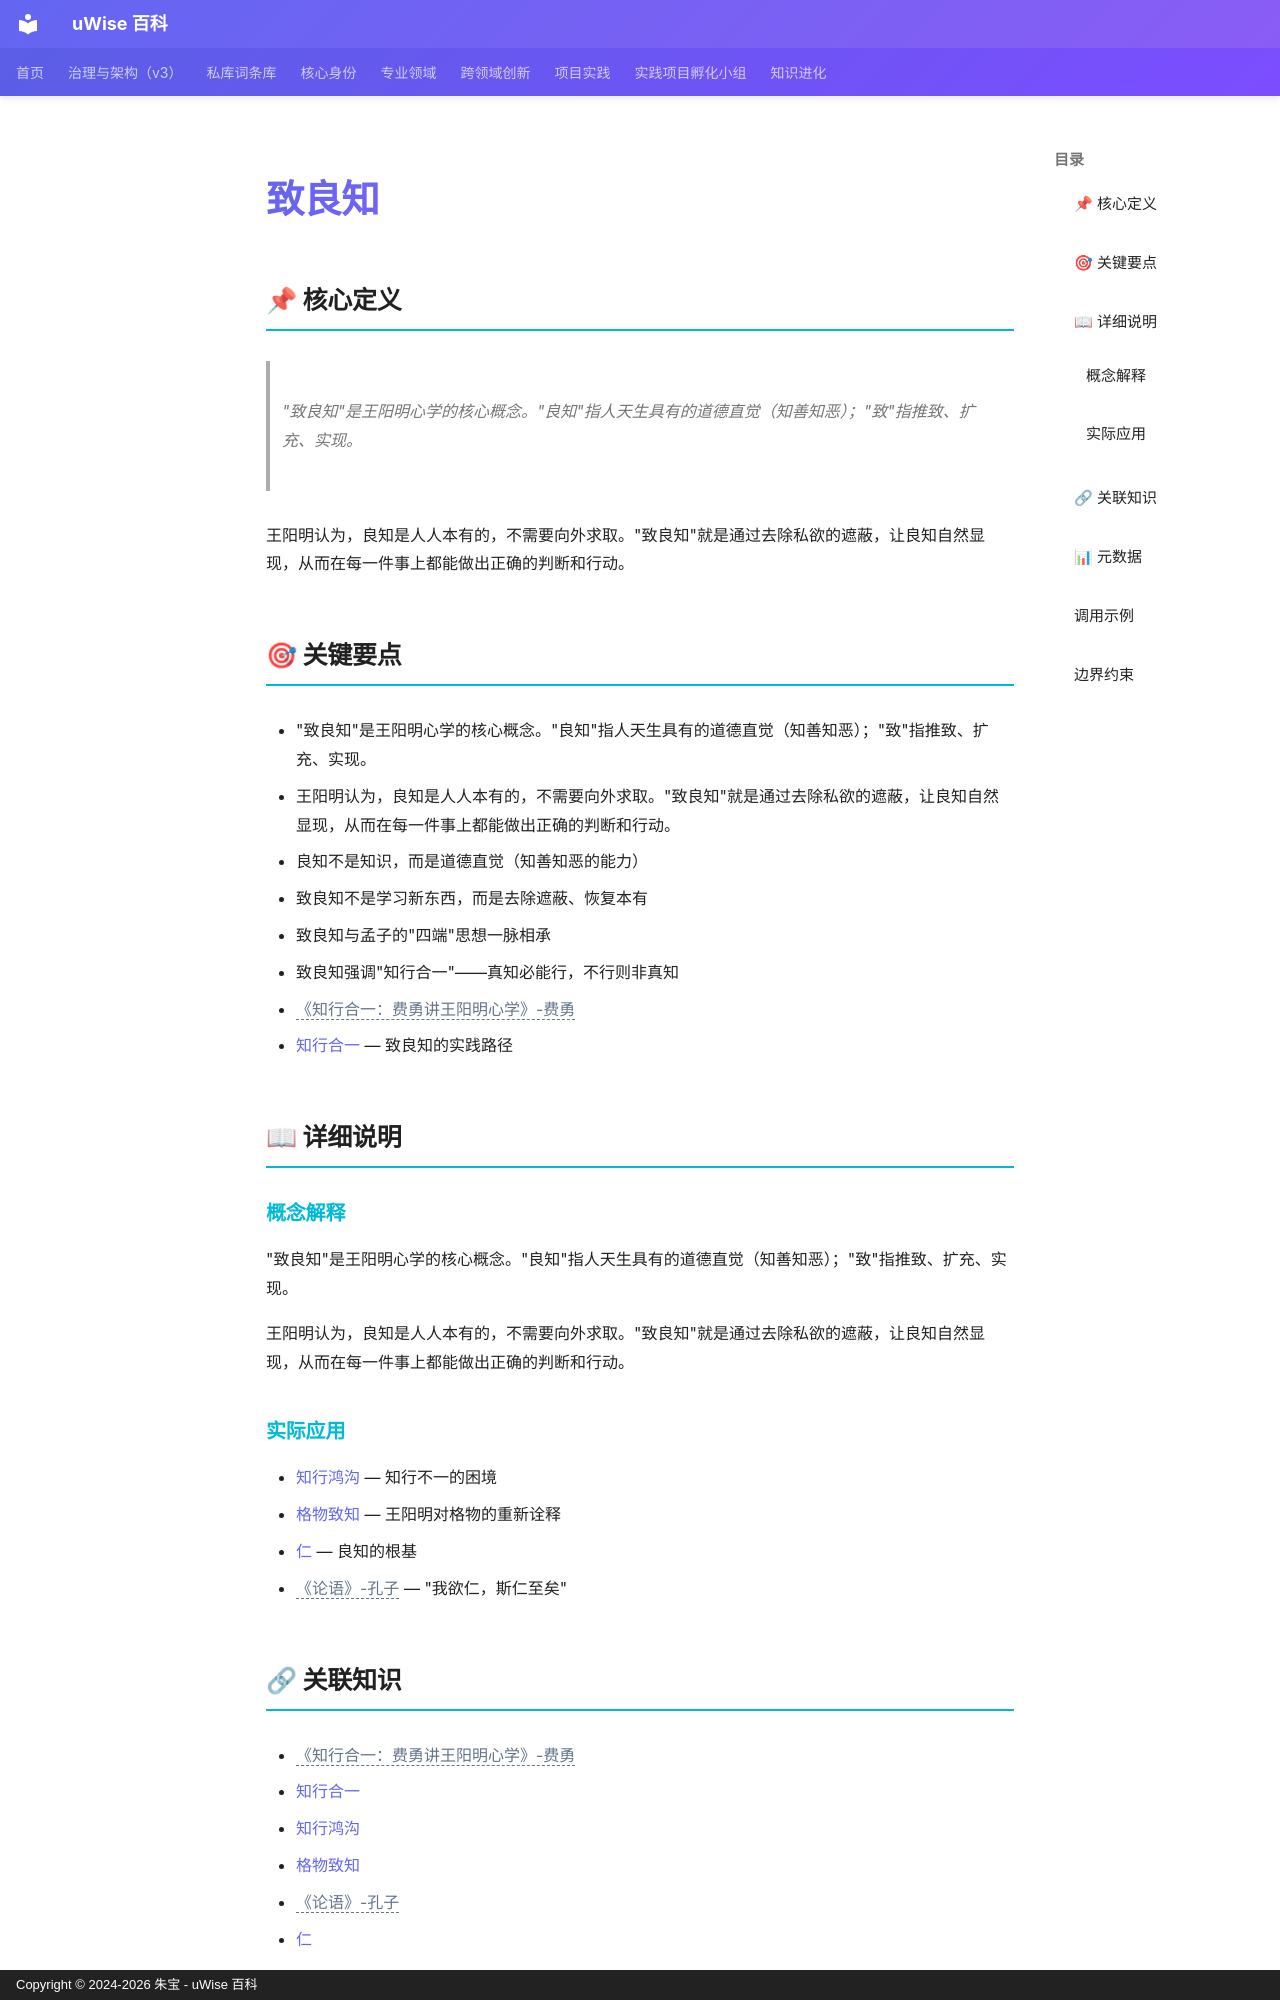

repository: zhubao315/uWise · page: vault-encyclopedia/md-75571b18/index.html · generator: mkdocs · copyright: Copyright © 2024-2026 朱宝 - uWise 百科

---
title: "致良知"
description: "\"致良知\"是王阳明心学的核心概念。\"良知\"指人天生具有的道德直觉（知善知恶）；\"致\"指推致、扩充、实现。"
---

# 致良知

## 📌 核心定义

> "致良知"是王阳明心学的核心概念。"良知"指人天生具有的道德直觉（知善知恶）；"致"指推致、扩充、实现。

王阳明认为，良知是人人本有的，不需要向外求取。"致良知"就是通过去除私欲的遮蔽，让良知自然显现，从而在每一件事上都能做出正确的判断和行动。

## 🎯 关键要点

- "致良知"是王阳明心学的核心概念。"良知"指人天生具有的道德直觉（知善知恶）；"致"指推致、扩充、实现。
- 王阳明认为，良知是人人本有的，不需要向外求取。"致良知"就是通过去除私欲的遮蔽，让良知自然显现，从而在每一件事上都能做出正确的判断和行动。
- 良知不是知识，而是道德直觉（知善知恶的能力）
- 致良知不是学习新东西，而是去除遮蔽、恢复本有
- 致良知与孟子的"四端"思想一脉相承
- 致良知强调"知行合一"——真知必能行，不行则非真知
- <span class="uw-unresolved" data-target="《知行合一：费勇讲王阳明心学》-费勇" title="未解析的双链目标：《知行合一：费勇讲王阳明心学》-费勇">《知行合一：费勇讲王阳明心学》-费勇</span>
- [知行合一](../md-a870daa5/) — 致良知的实践路径

## 📖 详细说明

### 概念解释
"致良知"是王阳明心学的核心概念。"良知"指人天生具有的道德直觉（知善知恶）；"致"指推致、扩充、实现。

王阳明认为，良知是人人本有的，不需要向外求取。"致良知"就是通过去除私欲的遮蔽，让良知自然显现，从而在每一件事上都能做出正确的判断和行动。


### 实际应用

- [知行鸿沟](../md-272552c8/) — 知行不一的困境
- [格物致知](../md-4aab29e9/) — 王阳明对格物的重新诠释
- [仁](../md-478ac28d/) — 良知的根基
- <span class="uw-unresolved" data-target="《论语》-孔子" title="未解析的双链目标：《论语》-孔子">《论语》-孔子</span> — "我欲仁，斯仁至矣"
